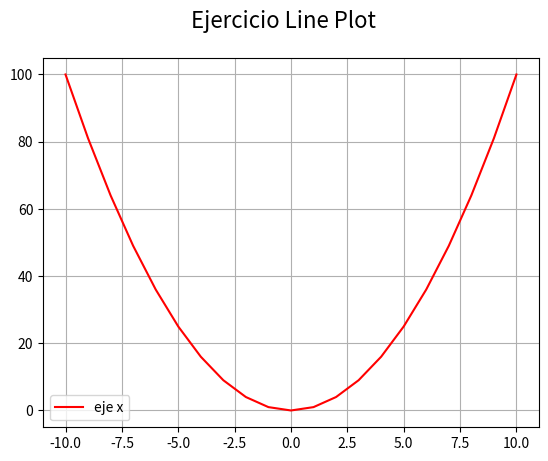

Reproduce this figure in Python.
# Matplotlib [Python]
# Ejercicios de práctica

# [redacted]
# Version: 2.0

# IMPORTANTE: NO borrar los comentarios
# que aparecen en verde con el hashtag "#"

# Ejercicios de matplotlib
import numpy as np
import matplotlib.pyplot as plt


if __name__ == '__main__':
    print("Bienvenidos a otra clase de Inove con Python")
    print("Line Plot")

    # NOTA: aproveche los ejemplos de "line_plot" de clase

    # Se desea graficar los valores de "x" e "y" en un gráfico de línea
    # A continuación los datos ya disponibles de "x" e "y" para que utilice:
    x = list(range(-10, 11, 1))
    print (x)
    # Bucle que completa y calcula todos los valores de "y"
    y = []
    for i in x:
        y.append(i**2)

    # Alumno: Crear una "figura" y crear un "ax" con add_subplot
    # Graficar el "line plot" de "y" en función de "x"

    fig = plt.figure()
    fig.suptitle('Ejercicio Line Plot', fontsize=16)
    ax = fig.add_subplot()

    # Alumno: Colocar la leyenda y el label con el nombre de la función 
    # Darle color a la línea a su elección
    # Crear acá su gráfico

    ax.plot(x, y, label='eje x', c='red' )
    ax.legend()
    ax.grid()
    plt.show()
    print("Line Plot")
    print("terminamos")
